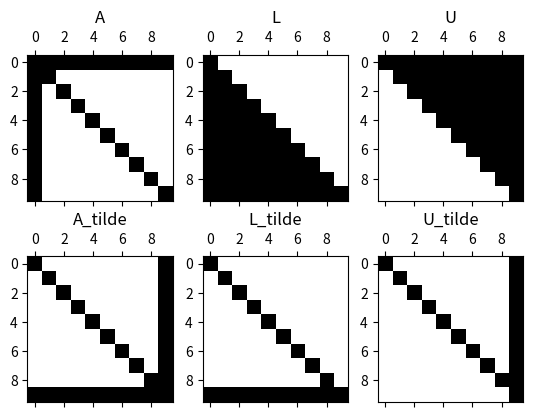

Reproduce this figure in Python.
import matplotlib.pyplot as plt
import numpy as np
import scipy as sp

n = 10
e = np.ones((n, 1))
b = np.array([1] + [0 for _ in range(n - 1)])
b = np.reshape(b, (n, 1))
A = 10 * np.identity(n) + b @ e.T + e @ b.T
A_tilde = np.flip(A)

#permutation matrix not needed -> _
_, L, U = sp.linalg.lu(A)
_, L_tilde, U_tilde = sp.linalg.lu(A_tilde)


fig, axs = plt.subplots(2, 3)

axs[0, 0].spy(A)
axs[0, 0].set_title('A')
axs[0, 1].spy(L)
axs[0, 1].set_title('L')
axs[0, 2].spy(U)
axs[0, 2].set_title('U')

axs[1, 0].spy(A_tilde)
axs[1, 0].set_title('A_tilde')
axs[1, 1].spy(L_tilde)
axs[1, 1].set_title('L_tilde')
axs[1, 2].spy(U_tilde)
axs[1, 2].set_title('U_tilde')

plt.show()
# A tilde is better, less data needed